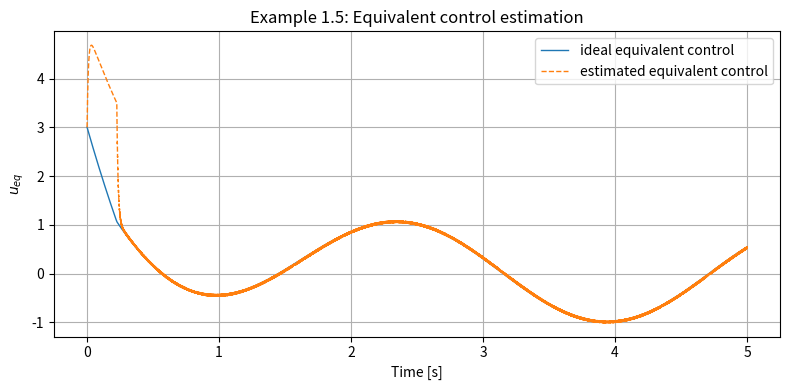
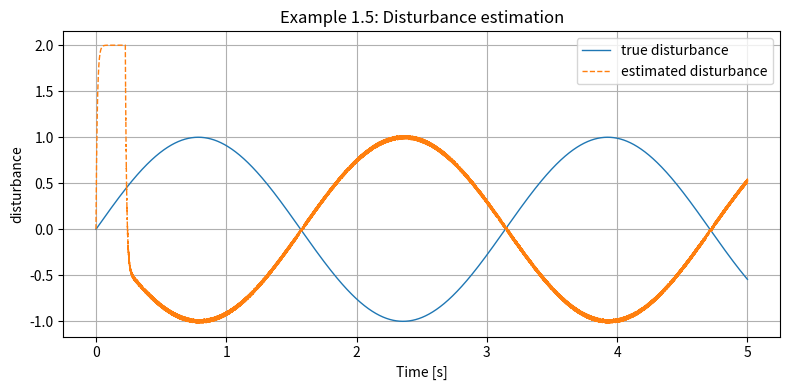

Source code (Python) for these figures, in order:
import numpy as np
import matplotlib.pyplot as plt

# =========================
# Example 1.5 parameters
# =========================
c = 1.5
alpha = 2.0
tau = 0.01

x1_0 = 1.0
x2_0 = -2.0

dt = 1e-4
T = 5.0
N = int(T / dt)

def disturbance(t):
    return np.sin(2.0 * t)

def sign(s):
    if s > 0:
        return 1.0
    elif s < 0:
        return -1.0
    else:
        return 0.0

# storage
t_vals = np.zeros(N)
x1_vals = np.zeros(N)
x2_vals = np.zeros(N)
sigma_vals = np.zeros(N)
u_vals = np.zeros(N)

z_vals = np.zeros(N)
ueq_hat_vals = np.zeros(N)
ueq_ideal_vals = np.zeros(N)
f_hat_vals = np.zeros(N)
f_true_vals = np.zeros(N)

# initial conditions
x1 = x1_0
x2 = x2_0
z = 0.0
t = 0.0

for k in range(N):
    f = disturbance(t)
    sigma = x2 + c * x1

    # actual sliding mode control
    u = -c * x2 - alpha * sign(sigma)

    # low-pass filter: tau * z_dot = -z + sign(sigma)
    z_dot = (-z + sign(sigma)) / tau

    # equivalent control estimate
    ueq_hat = -c * x2 - alpha * z

    # ideal equivalent control from the known disturbance
    ueq_ideal = -c * x2 - f

    # disturbance estimate
    f_hat = -alpha * z

    # save
    t_vals[k] = t
    x1_vals[k] = x1
    x2_vals[k] = x2
    sigma_vals[k] = sigma
    u_vals[k] = u

    z_vals[k] = z
    ueq_hat_vals[k] = ueq_hat
    ueq_ideal_vals[k] = ueq_ideal
    f_hat_vals[k] = f_hat
    f_true_vals[k] = f

    # system dynamics
    x1_dot = x2
    x2_dot = u + f

    # Euler update
    x1 = x1 + dt * x1_dot
    x2 = x2 + dt * x2_dot
    z  = z  + dt * z_dot
    t  = t  + dt

# =========================
# Plot 1: Equivalent control estimation
# =========================
plt.figure(figsize=(8, 4))
plt.plot(t_vals, ueq_ideal_vals, label='ideal equivalent control', linewidth=1.0)
plt.plot(t_vals, ueq_hat_vals, '--', label='estimated equivalent control', linewidth=1.0)
plt.grid(True)
plt.xlabel('Time [s]')
plt.ylabel(r'$u_{eq}$')
plt.title('Example 1.5: Equivalent control estimation')
plt.legend()
plt.tight_layout()

# =========================
# Plot 2: Disturbance estimation
# =========================
plt.figure(figsize=(8, 4))
plt.plot(t_vals, f_true_vals, label='true disturbance', linewidth=1.0)
plt.plot(t_vals, f_hat_vals, '--', label='estimated disturbance', linewidth=1.0)
plt.grid(True)
plt.xlabel('Time [s]')
plt.ylabel('disturbance')
plt.title('Example 1.5: Disturbance estimation')
plt.legend()
plt.tight_layout()

plt.show()
